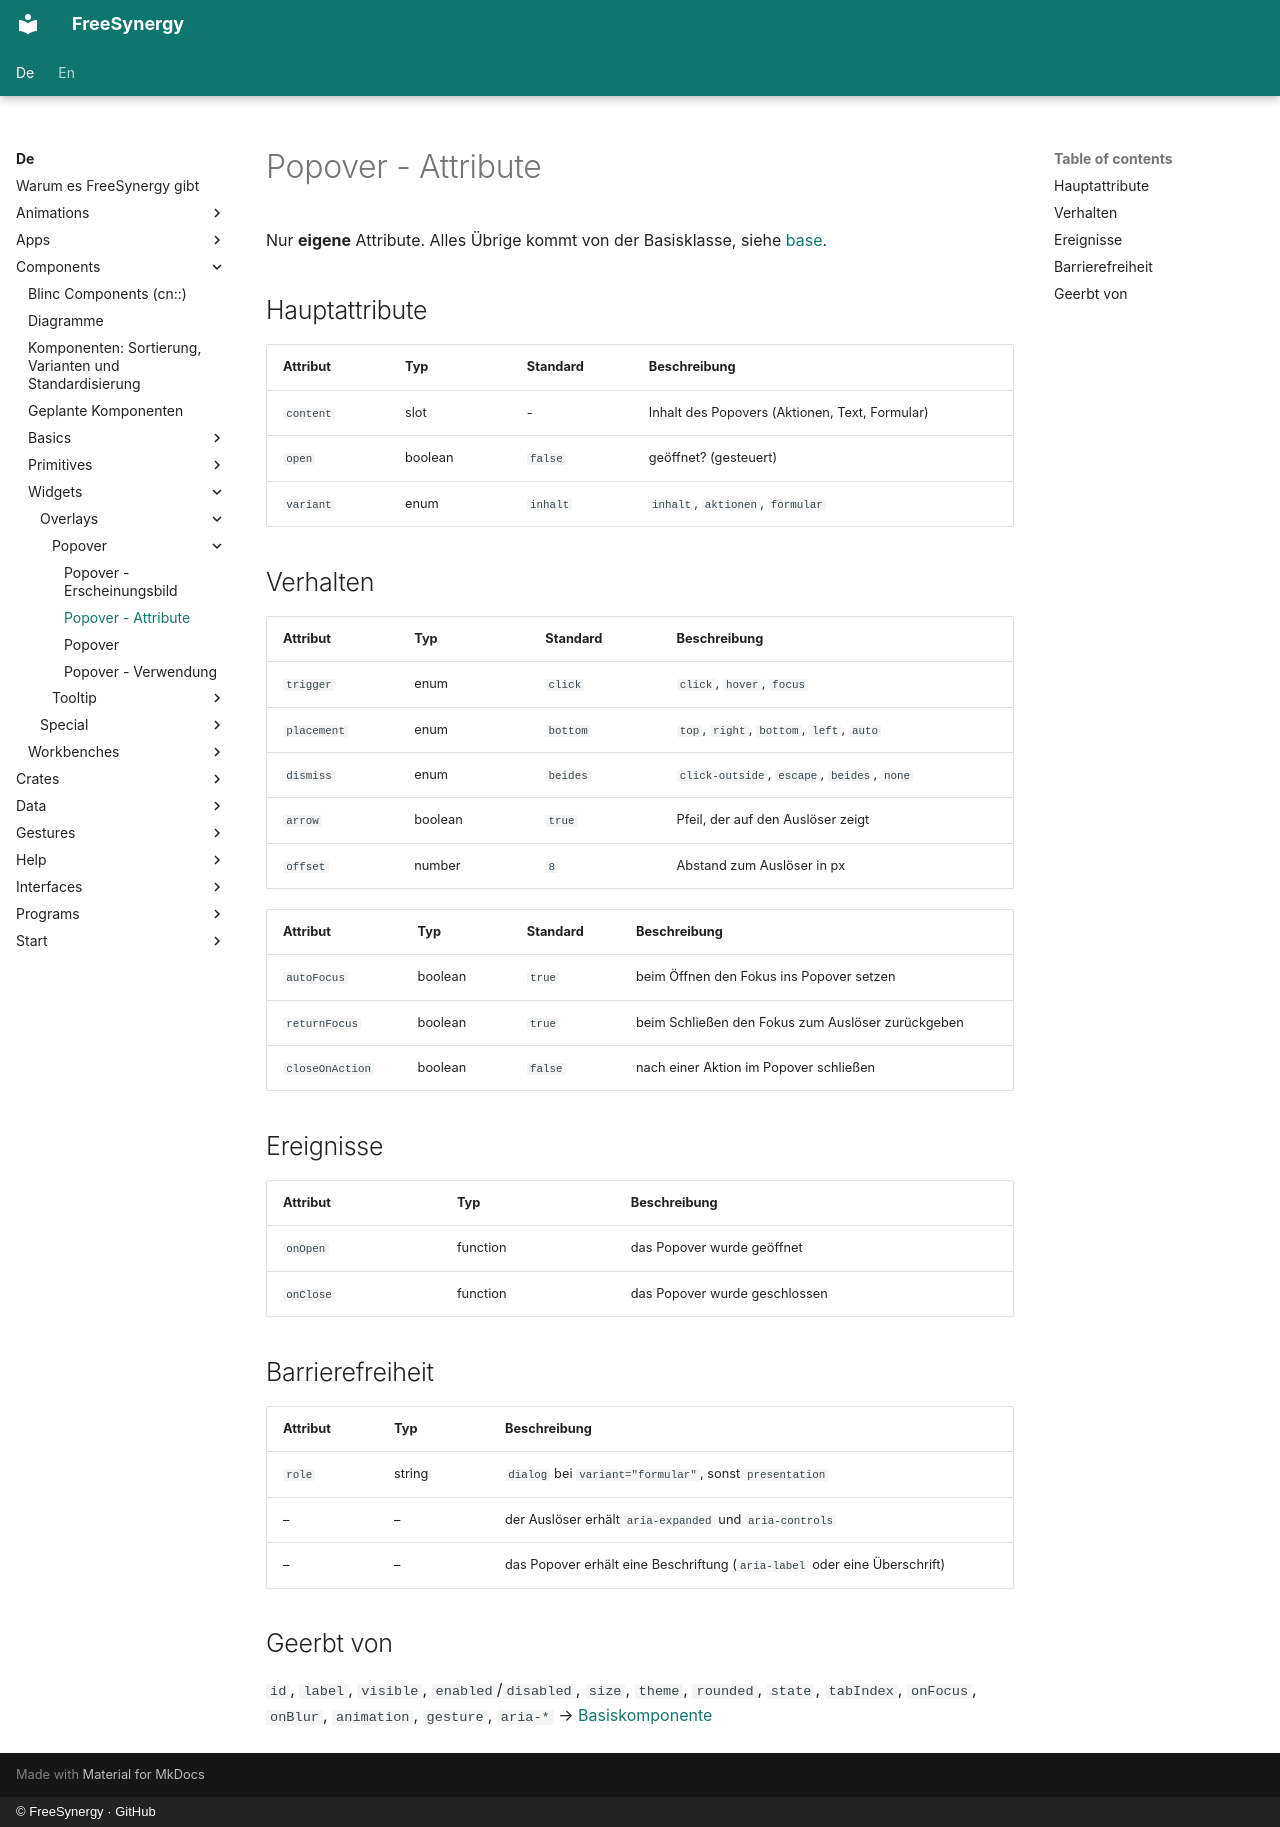

repository: FreeSynergy/fs-documentation · page: de/components/widgets/overlays/popover/attributes/index.html · generator: mkdocs · copyright: © FreeSynergy · GitHub

# Popover - Attribute

Nur **eigene** Attribute. Alles Übrige kommt von der Basisklasse, siehe
[base](../../../primitives/basics/base.md).

## Hauptattribute

| Attribut | Typ | Standard | Beschreibung |
|----------|-----|----------|--------------|
| `content` | slot | - | Inhalt des Popovers (Aktionen, Text, Formular) |
| `open` | boolean | `false` | geöffnet? (gesteuert) |
| `variant` | enum | `inhalt` | `inhalt`, `aktionen`, `formular` |

## Verhalten
| Attribut | Typ | Standard | Beschreibung |
|----------|-----|----------|--------------|
| `trigger` | enum | `click` | `click`, `hover`, `focus` |
| `placement` | enum | `bottom` | `top`, `right`, `bottom`, `left`, `auto` |
| `dismiss` | enum | `beides` | `click-outside`, `escape`, `beides`, `none` |
| `arrow` | boolean | `true` | Pfeil, der auf den Auslöser zeigt |
| `offset` | number | `8` | Abstand zum Auslöser in px |

| Attribut | Typ | Standard | Beschreibung |
|----------|-----|----------|--------------|
| `autoFocus` | boolean | `true` | beim Öffnen den Fokus ins Popover setzen |
| `returnFocus` | boolean | `true` | beim Schließen den Fokus zum Auslöser zurückgeben |
| `closeOnAction` | boolean | `false` | nach einer Aktion im Popover schließen |

## Ereignisse

| Attribut | Typ | Beschreibung |
|----------|-----|--------------|
| `onOpen` | function | das Popover wurde geöffnet |
| `onClose` | function | das Popover wurde geschlossen |

## Barrierefreiheit

| Attribut | Typ | Beschreibung |
|----------|-----|--------------|
| `role` | string | `dialog` bei `variant="formular"`, sonst `presentation` |
| – | – | der Auslöser erhält `aria-expanded` und `aria-controls` |
| – | – | das Popover erhält eine Beschriftung (`aria-label` oder eine Überschrift) |

## Geerbt von

`id`, `label`, `visible`, `enabled`/`disabled`, `size`, `theme`, `rounded`, `state`,
`tabIndex`, `onFocus`, `onBlur`, `animation`, `gesture`, `aria-*` →
[Basiskomponente](../../../primitives/basics/base.md)
